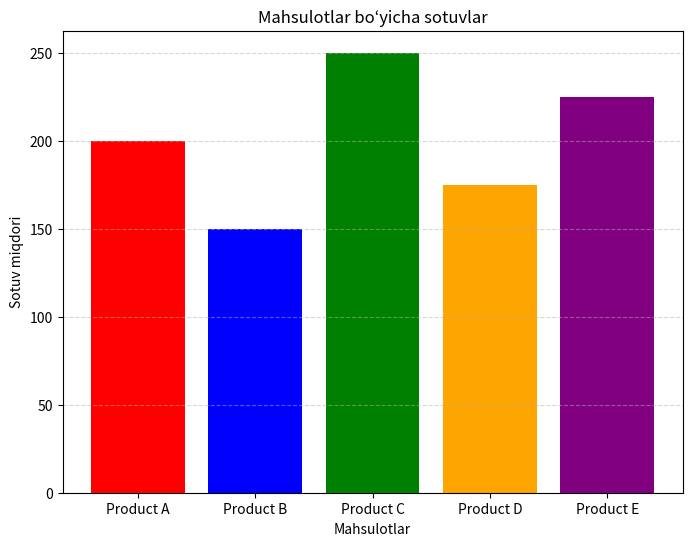

Here is the Python script that generated this plot:
import matplotlib.pyplot as plt

products = ['Product A', 'Product B', 'Product C', 'Product D', 'Product E']
sales = [200, 150, 250, 175, 225]
colors = ['red', 'blue', 'green', 'orange', 'purple']

plt.figure(figsize=(8, 6))
plt.bar(products, sales, color=colors)

plt.title("Mahsulotlar bo‘yicha sotuvlar")
plt.xlabel("Mahsulotlar")
plt.ylabel("Sotuv miqdori")
plt.grid(axis='y', linestyle='--', alpha=0.5)

plt.show()
